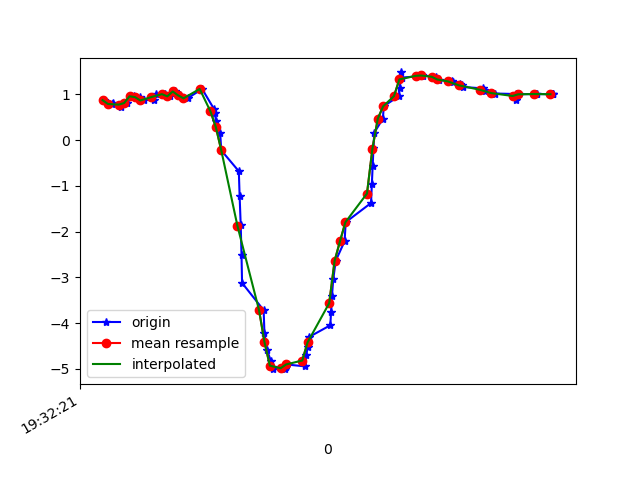

The file beside this chart, header and first rows:
1617737541285, 433177909246160, 0.871727, -2.1947165, 9.511221
1617737541315, 433177928476930, 0.7779, -2.257, 9.505
1617737541318, 433177947707700, 0.799, -2.201, 9.516
1617737541347, 433177966938470, 0.7306, -2.208, 9.52
1617737541358, 433177986169240, 0.817, -2.161, 9.524
1617737541369, 433178005400010, 0.8088, -2.119, 9.534
1617737541396, 433178024630780, 0.9556, -2.145, 9.514
1617737541418, 433178043861550, 0.9385, -2.094, 9.528
1617737541434, 433178063092320, 0.8644, -2.143, 9.524
1617737541465, 433178082323090, 0.9215, -2.105, 9.527
1617737541469, 433178101553860, 0.8836, -2.065, 9.539
1617737541479, 433178120784630, 1.008, -2.108, 9.517
1617737541512, 433178140015400, 1.003, -2.066, 9.527
1617737541531, 433178159246170, 0.9552, -2.091, 9.526
1617737541550, 433178178476940, 1.061, -2.097, 9.514
1617737541566, 433178197707710, 0.9765, -2.093, 9.524
1617737541595, 433178216938480, 0.9118, -2.266, 9.491
1617737541649, 433178236169250, 1.117, -2.136, 9.499
1617737541694, 433178255400020, 0.6695, -2.287, 9.506
1617737541697, 433178274630791, 0.5809, -2.473, 9.465
1617737541700, 433178293861562, 0.4124, -2.539, 9.456
1617737541716, 433178313092330, 0.1474, -2.665, 9.43
1617737541720, 433178332323100, -0.2246, -2.87, 9.368
1617737541785, 433178351553870, -0.6811, -3.124, 9.264
1617737541788, 433178370784640, -1.224, -3.41, 9.106
1617737541792, 433178390015410, -1.858, -3.701, 8.882
1617737541795, 433178409246180, -2.504, -3.938, 8.617
1617737541797, 433178428476950, -3.121, -4.123, 8.324
1617737541877, 433178447707720, -3.716, -4.197, 8.038
1617737541880, 433178466938490, -4.226, -4.093, 7.838
1617737541890, 433178486169260, -4.596, -3.906, 7.724
1617737541904, 433178505400030, -4.828, -3.727, 7.671
1617737541908, 433178524630800, -4.953, -3.63, 7.638
1617737541910, 433178543861570, -5.006, -3.631, 7.603
1617737541955, 433178563092340, -5.004, -3.678, 7.581
1617737541959, 433178582323110, -4.966, -3.717, 7.587
1617737541962, 433178601553880, -4.903, -3.734, 7.619
1617737542031, 433178620784650, -4.945, -3.423, 7.738
1617737542035, 433178640015420, -4.689, -3.689, 7.775
1617737542040, 433178659246190, -4.528, -3.593, 7.913
1617737542044, 433178678476960, -4.307, -3.463, 8.093
1617737542124, 433178697707730, -4.047, -3.301, 8.292
1617737542127, 433178716938500, -3.75, -3.13, 8.496
1617737542130, 433178736169270, -3.415, -2.975, 8.691
1617737542135, 433178755400040, -3.041, -2.856, 8.868
1617737542144, 433178774630810, -2.639, -2.77, 9.022
1617737542177, 433178793861580, -2.21, -2.674, 9.165
1617737542181, 433178813092350, -1.795, -2.528, 9.297
1617737542275, 433178832323120, -1.375, -2.342, 9.416
1617737542278, 433178851553890, -0.962, -2.101, 9.524
1617737542281, 433178870784660, -0.5612, -1.881, 9.601
1617737542284, 433178890015430, -0.1781, -1.792, 9.633
1617737542287, 433178909246200, 0.1629, -1.845, 9.623
1617737542319, 433178928476970, 0.4671, -1.959, 9.591
1617737542322, 433178947707740, 0.7384, -2.061, 9.552
1617737542378, 433178966938510, 0.9599, -2.171, 9.508
1617737542381, 433178986169280, 1.134, -2.305, 9.457
1617737542386, 433179005400050, 1.477, -2.495, 9.361
1617737542390, 433179024630820, 1.364, -2.539, 9.367
1617737542456, 433179043861590, 1.397, -2.565, 9.355
1617737542459, 433179063092360, 1.408, -2.58, 9.349
... 26 more rows
